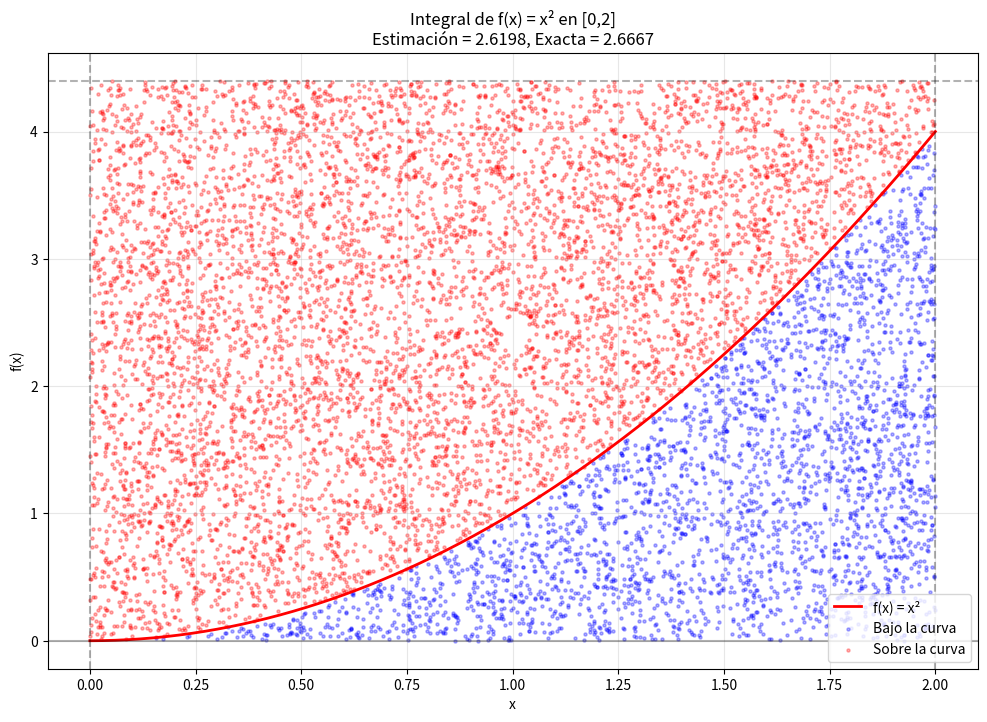

Python code for this plot: (Note: this script raises an exception after producing the figure.)
import numpy as np
import matplotlib.pyplot as plt

def f(x):
    """Función a integrar: f(x) = x²"""
    return x**2

def montecarlo_integral(f, a, b, n_puntos):
    """Aproxima la integral usando Montecarlo"""
    
    # Encontrar máximo de la función
    x_vals = np.linspace(a, b, 1000)
    M = max(f(x_vals)) * 1.1  # Margen de seguridad
    
    # Generar puntos aleatorios
    x = np.random.uniform(a, b, n_puntos)
    y = np.random.uniform(0, M, n_puntos)
    
    # Evaluar función en los puntos x
    y_f = f(x)
    
    # Contar puntos bajo la curva
    bajo_curva = y <= y_f
    n_bajo = np.sum(bajo_curva)
    
    # Estimar integral
    area_rectangulo = M * (b - a)
    integral_est = area_rectangulo * n_bajo / n_puntos
    
    return integral_est, x, y, bajo_curva, M

def visualizar_integral(n_puntos=10000):
    """Visualiza el método para calcular integrales"""
    
    a, b = 0, 2
    integral_est, x, y, bajo_curva, M = montecarlo_integral(f, a, b, n_puntos)
    integral_exacta = 8/3
    
    # Crear figura
    plt.figure(figsize=(12, 8))
    
    # Curva de la función
    x_curve = np.linspace(a, b, 1000)
    y_curve = f(x_curve)
    plt.plot(x_curve, y_curve, 'r-', linewidth=2, label='f(x) = x²')
    
    # Puntos aleatorios
    plt.scatter(x[bajo_curva], y[bajo_curva], 
               c='blue', s=5, alpha=0.3, label='Bajo la curva')
    plt.scatter(x[~bajo_curva], y[~bajo_curva], 
               c='red', s=5, alpha=0.3, label='Sobre la curva')
    
    # Rectángulo de integración
    plt.axhline(y=0, color='black', linestyle='-', alpha=0.3)
    plt.axhline(y=M, color='black', linestyle='--', alpha=0.3)
    plt.axvline(x=a, color='black', linestyle='--', alpha=0.3)
    plt.axvline(x=b, color='black', linestyle='--', alpha=0.3)
    
    plt.xlabel('x')
    plt.ylabel('f(x)')
    plt.title(f'Integral de f(x) = x² en [0,2]\nEstimación = {integral_est:.4f}, Exacta = {integral_exacta:.4f}')
    plt.legend()
    plt.grid(True, alpha=0.3)
    plt.savefig('../imagenes/integral_puntos.png', dpi=300, bbox_inches='tight')
    plt.show()
    
    return integral_est

def analizar_convergencia_integral():
    """Analiza la convergencia del método para integrales"""
    
    a, b = 0, 2
    integral_exacta = 8/3
    n_puntos_lista = [100, 500, 1000, 5000, 10000, 50000, 100000]
    estimaciones = []
    errores = []
    
    for n in n_puntos_lista:
        integral_est, _, _, _, _ = montecarlo_integral(f, a, b, n)
        estimaciones.append(integral_est)
        errores.append(abs(integral_est - integral_exacta))
    
    # Crear figura con dos subplots
    plt.figure(figsize=(12, 5))
    
    # Gráfica 1: Convergencia
    plt.subplot(1, 2, 1)
    plt.semilogx(n_puntos_lista, estimaciones, 'bo-', label='Estimación Montecarlo')
    plt.axhline(y=integral_exacta, color='r', linestyle='--', label='Valor exacto')
    plt.xlabel('Número de puntos (escala log)')
    plt.ylabel('Valor de la integral')
    plt.title('Convergencia de la estimación')
    plt.legend()
    plt.grid(True, alpha=0.3)
    
    # Gráfica 2: Error
    plt.subplot(1, 2, 2)
    plt.loglog(n_puntos_lista, errores, 'go-', label='Error absoluto')
    plt.loglog(n_puntos_lista, [1/np.sqrt(n) for n in n_puntos_lista], 
              'r--', label='$O(1/\sqrt{n})$')
    plt.xlabel('Número de puntos (escala log)')
    plt.ylabel('Error absoluto (escala log)')
    plt.title('Comportamiento del error')
    plt.legend()
    plt.grid(True, alpha=0.3)
    
    plt.tight_layout()
    plt.savefig('../imagenes/integral_convergencia.png', dpi=300, bbox_inches='tight')
    plt.show()
    
    return estimaciones

if __name__ == "__main__":
    # Ejecutar simulación principal
    print("=== Cálculo de Integral con Montecarlo ===")
    integral_est = visualizar_integral(10000)
    integral_exacta = 8/3
    print(f"\nIntegral exacta: {integral_exacta:.6f}")
    print(f"Integral estimada: {integral_est:.6f}")
    print(f"Error absoluto: {abs(integral_est - integral_exacta):.6f}")
    print(f"Error relativo: {abs(integral_est - integral_exacta)/integral_exacta*100:.4f}%")
    
    # Analizar convergencia
    print("\n=== Análisis de Convergencia ===")
    analizar_convergencia_integral()
